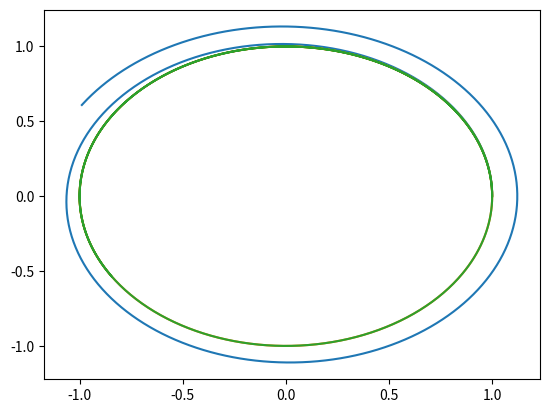

Reproduce this figure in Python.
from numpy import array, zeros, linspace
import matplotlib.pyplot as plt

N = 1000                         # PASOS DE INTEGRACION
dt = 0.01                        # INTERVALO ENTRE PASOS
t_values = array(zeros(N))

def F_Kepler(t, U):
 
    x, y, vx, vy = [U[0], U[1], U[2], U[3]]
    mr = (x**2 + y**2) ** 1.5
    
    return array( [vx, vy, -x/mr, -y/mr] )

#EULER

U = array( [1, 0, 0, 1] )
x = array( zeros(N) )
y = array( zeros(N) )
x[0] = U[0]
y[0] = U[1]

for i in range(0, N):
    t = t_values[i]
    F = F_Kepler(t, U )
    U = U + dt * F
    x[i] = U[0]
    y[i] = U[1]
    
plt.plot(x, y)
plt.show()

# CRANK-NICOLSON

U_cn  = array([1.0, 0.0, 0.0, 1.0])
dt_cn = 0.01

x_cn = array(zeros(N))
y_cn = array(zeros(N))
x_cn[0] = U_cn[0]
y_cn[0] = U_cn[1]

for i in range(1, N):
    U_n = U_cn                              # Valor en el tiempo tn
    F_n = F_Kepler(t,U_n)                     # Derivadas en el tiempo tn
    
    U_half = U_n + 0.5 * dt_cn * F_n        # Valor en el tiempo tn+1/2
    F_half = F_Kepler(t,U_half)               # Derivadas en el tiempo tn+1/2
    
    U_cn = U_n + dt_cn * F_half             # Valor en el tiempo tn+1
    x_cn[i] = U_n[0]
    y_cn[i] = U_n[1]
    
plt.plot(x_cn, y_cn)
plt.show()

#RUNGE-KUTTA 4TH ORDER

U_rk  = array([1.0, 0.0, 0.0, 1.0])

x_rk = array(zeros(N))
y_rk = array(zeros(N))
x_rk[0] = U_rk[0]
y_rk[0] = U_rk[1]

for i in range(0,N):
    t = t_values[i]
    x_rk[i] = U_rk[0]
    y_rk[i] = U_rk[1]
    k1 = F_Kepler( t, U_rk )
    k2 = F_Kepler( t + dt/2, U_rk +k1*dt/2 )
    k3 = F_Kepler( t + dt/2, U_rk +k2*dt/2 )
    k4 = F_Kepler( t + dt, U_rk + k3*dt )
     
    k = 1/6 * (k1 + 2*k2 + 2*k3 + k4)
    
    U_rk = U_rk + dt * k
    
plt.plot(x_rk, y_rk)
plt.show()
    
